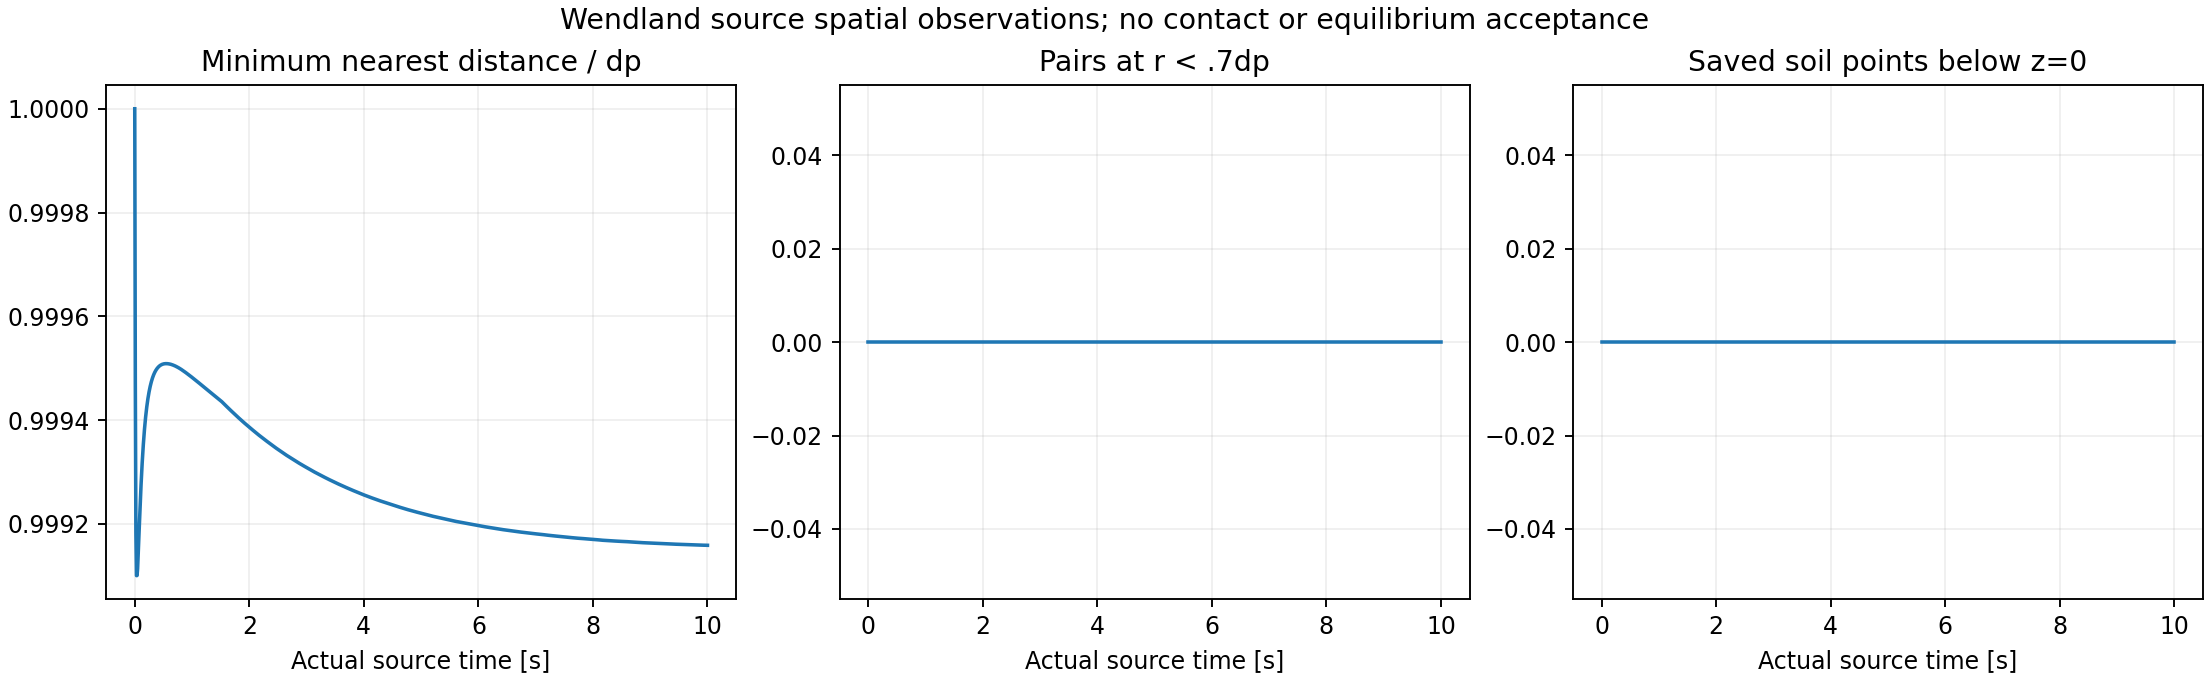

The file beside this chart, header and first rows:
part, time_s, completed_step, NN_min_over_dp, NN_q05_over_dp, NN_median_over_dp, pairs_r_lt_0p7dp, soil_x_below0, soil_z_below0, min_soil_x_m, min_soil_z_m
0, 0.0, 0, 1, 1, 1, 0, 0, 0, 0.02, 0.02
1, 0.01, 2001, 0.9995, 0.9998, 1, 0, 0, 0, 0.02, 0.01998
2, 0.02, 4000, 0.9992, 0.9996, 1, 0, 0, 0, 0.02, 0.01998
3, 0.03, 6000, 0.9991, 0.9995, 1, 0, 0, 0, 0.02, 0.01998
4, 0.04, 8000, 0.9991, 0.9995, 1, 0, 0, 0, 0.02, 0.01998
5, 0.05, 10001, 0.9991, 0.9995, 1, 0, 0, 0, 0.02, 0.01998
6, 0.06, 12001, 0.9991, 0.9995, 1, 0, 0, 0, 0.02, 0.01998
7, 0.07, 14001, 0.9992, 0.9995, 1, 0, 0, 0, 0.02, 0.01998
8, 0.08, 16000, 0.9992, 0.9995, 1, 0, 0, 0, 0.02, 0.01998
9, 0.09, 18000, 0.9992, 0.9995, 1, 0, 0, 0, 0.02, 0.01998
10, 0.1, 20000, 0.9993, 0.9996, 1, 0, 0, 0, 0.02, 0.01998
11, 0.11, 22000, 0.9993, 0.9996, 1, 0, 0, 0, 0.02, 0.01998
12, 0.12, 24000, 0.9993, 0.9996, 1, 0, 0, 0, 0.02, 0.01998
13, 0.13, 26000, 0.9993, 0.9996, 1, 0, 0, 0, 0.02, 0.01998
14, 0.14, 28000, 0.9993, 0.9996, 1, 0, 0, 0, 0.02, 0.01998
15, 0.15, 30000, 0.9994, 0.9996, 1, 0, 0, 0, 0.02, 0.01999
16, 0.16, 32000, 0.9994, 0.9996, 1, 0, 0, 0, 0.02, 0.01999
17, 0.17, 34000, 0.9994, 0.9996, 1, 0, 0, 0, 0.02, 0.01999
18, 0.18, 36000, 0.9994, 0.9996, 1, 0, 0, 0, 0.02, 0.01999
19, 0.19, 38000, 0.9994, 0.9996, 1, 0, 0, 0, 0.02, 0.01999
20, 0.2, 40000, 0.9994, 0.9996, 1, 0, 0, 0, 0.02, 0.01999
21, 0.21, 42000, 0.9994, 0.9996, 1, 0, 0, 0, 0.02, 0.01999
22, 0.22, 44000, 0.9994, 0.9996, 1, 0, 0, 0, 0.02, 0.01999
23, 0.23, 46000, 0.9994, 0.9996, 1, 0, 0, 0, 0.02, 0.01999
24, 0.24, 48000, 0.9994, 0.9996, 1, 0, 0, 0, 0.02, 0.01999
25, 0.25, 50000, 0.9995, 0.9997, 1, 0, 0, 0, 0.02, 0.01999
26, 0.26, 52000, 0.9995, 0.9997, 1, 0, 0, 0, 0.02, 0.01999
27, 0.27, 54000, 0.9995, 0.9997, 1, 0, 0, 0, 0.02, 0.01999
28, 0.28, 56000, 0.9995, 0.9997, 1, 0, 0, 0, 0.02, 0.01999
29, 0.29, 58001, 0.9995, 0.9997, 0.9999, 0, 0, 0, 0.02, 0.01999
30, 0.3, 60001, 0.9995, 0.9997, 0.9999, 0, 0, 0, 0.02, 0.01999
31, 0.31, 62001, 0.9995, 0.9997, 0.9999, 0, 0, 0, 0.02, 0.01999
32, 0.32, 64001, 0.9995, 0.9997, 0.9999, 0, 0, 0, 0.02, 0.01999
33, 0.33, 66001, 0.9995, 0.9997, 0.9999, 0, 0, 0, 0.02, 0.01999
34, 0.34, 68001, 0.9995, 0.9997, 0.9999, 0, 0, 0, 0.02, 0.01999
35, 0.35, 70001, 0.9995, 0.9997, 0.9999, 0, 0, 0, 0.02, 0.01999
36, 0.36, 72001, 0.9995, 0.9997, 0.9999, 0, 0, 0, 0.02, 0.01999
37, 0.37, 74001, 0.9995, 0.9997, 0.9999, 0, 0, 0, 0.02, 0.01999
38, 0.38, 76001, 0.9995, 0.9997, 0.9999, 0, 0, 0, 0.02, 0.01999
39, 0.39, 78001, 0.9995, 0.9997, 0.9999, 0, 0, 0, 0.02, 0.01999
40, 0.4, 80001, 0.9995, 0.9997, 0.9999, 0, 0, 0, 0.02, 0.01999
41, 0.41, 82001, 0.9995, 0.9997, 0.9999, 0, 0, 0, 0.02, 0.01999
42, 0.42, 84001, 0.9995, 0.9997, 0.9999, 0, 0, 0, 0.02, 0.01999
43, 0.43, 86001, 0.9995, 0.9997, 0.9999, 0, 0, 0, 0.02, 0.01999
44, 0.44, 88001, 0.9995, 0.9997, 0.9999, 0, 0, 0, 0.02, 0.01999
45, 0.45, 90001, 0.9995, 0.9997, 0.9999, 0, 0, 0, 0.02, 0.01999
46, 0.46, 92001, 0.9995, 0.9997, 0.9999, 0, 0, 0, 0.02, 0.01999
47, 0.47, 94001, 0.9995, 0.9997, 0.9999, 0, 0, 0, 0.02, 0.01999
48, 0.48, 96001, 0.9995, 0.9997, 0.9999, 0, 0, 0, 0.02, 0.01999
49, 0.49, 98001, 0.9995, 0.9997, 0.9999, 0, 0, 0, 0.02, 0.01999
50, 0.5, 100001, 0.9995, 0.9997, 0.9999, 0, 0, 0, 0.02, 0.01999
51, 0.51, 102001, 0.9995, 0.9996, 0.9999, 0, 0, 0, 0.02, 0.01999
52, 0.52, 104001, 0.9995, 0.9996, 0.9999, 0, 0, 0, 0.02, 0.01999
53, 0.53, 106001, 0.9995, 0.9996, 0.9999, 0, 0, 0, 0.02, 0.01999
54, 0.54, 108001, 0.9995, 0.9996, 0.9999, 0, 0, 0, 0.02, 0.01999
55, 0.55, 110001, 0.9995, 0.9996, 0.9999, 0, 0, 0, 0.02, 0.01999
56, 0.56, 112001, 0.9995, 0.9996, 0.9999, 0, 0, 0, 0.02, 0.01999
57, 0.57, 114001, 0.9995, 0.9996, 0.9999, 0, 0, 0, 0.02, 0.01999
58, 0.58, 116001, 0.9995, 0.9996, 0.9999, 0, 0, 0, 0.02, 0.01999
59, 0.59, 118001, 0.9995, 0.9996, 0.9999, 0, 0, 0, 0.02, 0.01999
... 941 more rows
